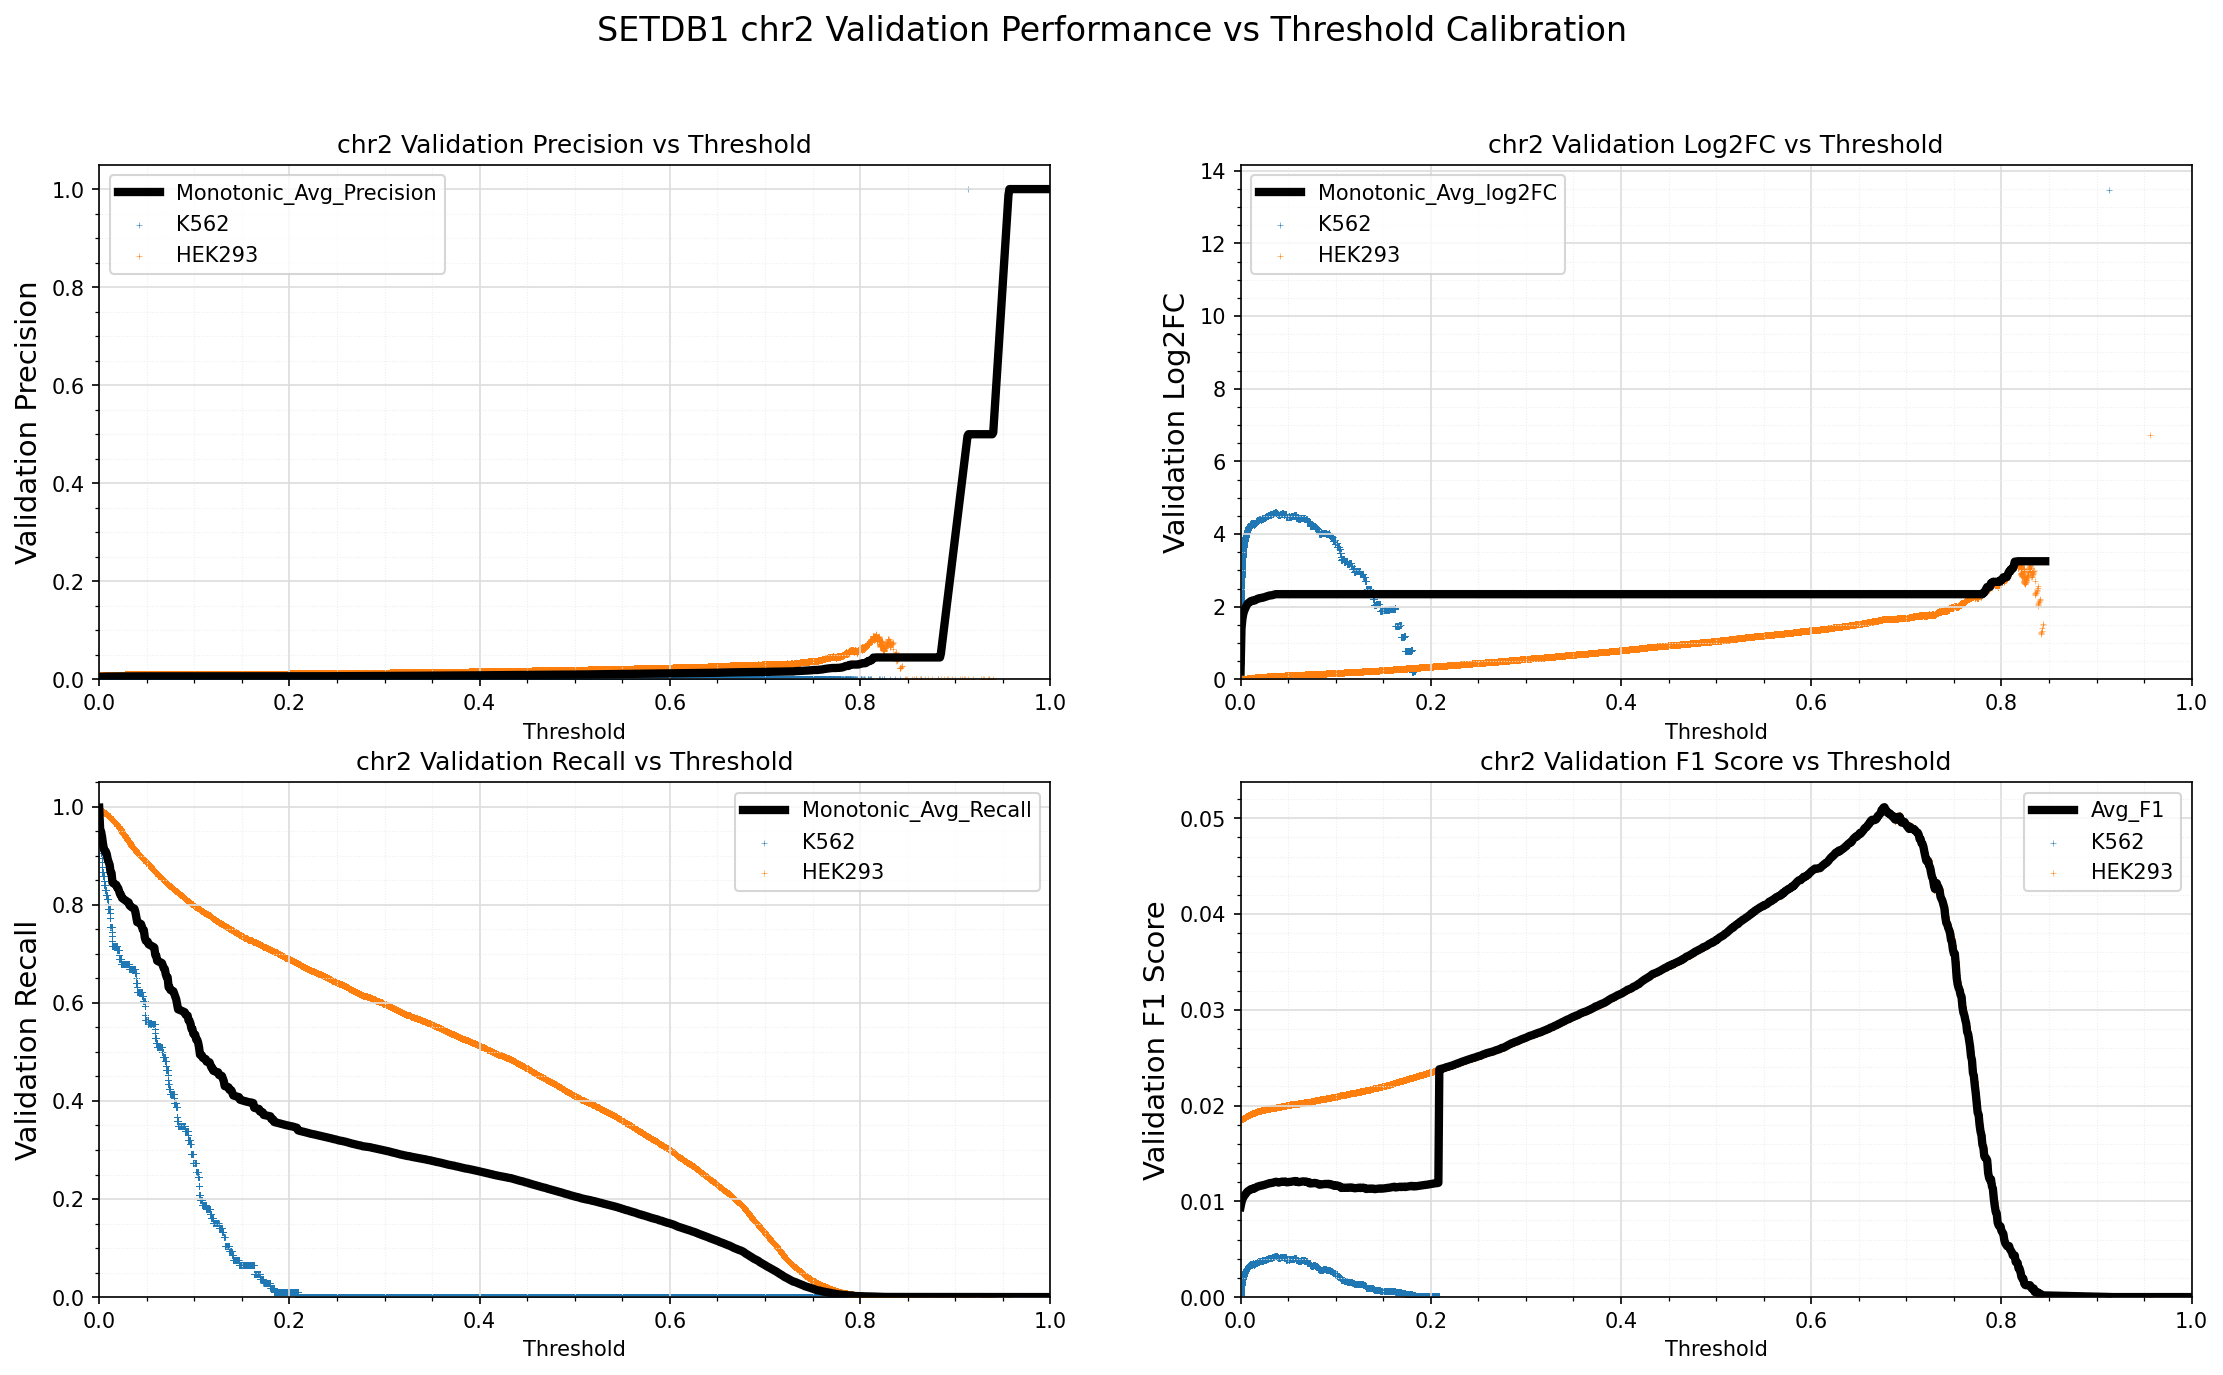

Data behind this chart, as committed beside it:
Standard_Thresh	Monotonic_Avg_Precision	Monotonic_Avg_Recall	Monotonic_Avg_log2FC	Avg_F1
0.0	0.004744	0.9983	0.2134	0.0094
0.001	0.004992	0.9542	1.402	0.009896
0.002	0.00515	0.9493	1.674	0.01021
0.003	0.005259	0.9391	1.815	0.01043
0.004	0.005339	0.9244	1.897	0.01059
0.005	0.005406	0.9144	1.958	0.01072
0.006	0.00547	0.9091	2.012	0.01085
0.007	0.005537	0.9086	2.064	0.01098
0.008	0.005582	0.9029	2.097	0.01107
0.009	0.005615	0.8928	2.115	0.01113
0.01	0.005649	0.8871	2.137	0.0112
0.011	0.005683	0.8818	2.155	0.01127
0.012	0.005685	0.8664	2.155	0.01127
0.013	0.005718	0.8652	2.172	0.01134
0.014	0.005718	0.8454	2.172	0.01131
0.015	0.005734	0.844	2.173	0.01137
0.016	0.005764	0.843	2.19	0.01143
0.017	0.005795	0.8422	2.206	0.01149
0.018	0.005819	0.8409	2.219	0.01153
0.019	0.00583	0.8349	2.223	0.01156
0.02	0.005855	0.834	2.236	0.01161
0.021	0.005864	0.8279	2.238	0.01162
0.022	0.005871	0.8217	2.24	0.01164
0.023	0.005891	0.8205	2.251	0.01168
0.024	0.005895	0.8141	2.252	0.01168
0.025	0.005911	0.8126	2.261	0.01171
0.026	0.005928	0.8114	2.27	0.01175
0.027	0.005943	0.8099	2.279	0.01178
0.028	0.005962	0.8088	2.288	0.01181
0.029	0.005975	0.8071	2.296	0.01184
0.03	0.005993	0.8061	2.304	0.01187
0.031	0.006009	0.8049	2.312	0.01191
0.032	0.006009	0.7988	2.312	0.0119
0.033	0.006016	0.797	2.315	0.01192
0.034	0.006029	0.7954	2.323	0.01194
0.035	0.006046	0.7944	2.33	0.01198
0.036	0.006059	0.7932	2.337	0.012
0.037	0.006077	0.7923	2.344	0.01204
0.038	0.006077	0.7861	2.344	0.01203
0.039	0.006077	0.7755	2.344	0.01199
0.04	0.006077	0.7648	2.344	0.01196
0.041	0.006077	0.7641	2.344	0.01199
0.042	0.006077	0.7628	2.344	0.01201
0.043	0.006081	0.762	2.344	0.01204
0.044	0.006091	0.7607	2.344	0.01206
0.045	0.006091	0.7546	2.344	0.01205
0.046	0.006091	0.7491	2.344	0.01205
0.047	0.006096	0.7482	2.344	0.01207
0.048	0.006096	0.7331	2.344	0.012
0.049	0.006096	0.7269	2.344	0.01198
0.05	0.006096	0.7259	2.344	0.012
0.051	0.006096	0.7251	2.344	0.01203
0.052	0.006096	0.7196	2.344	0.01202
0.053	0.006096	0.7185	2.344	0.01204
0.054	0.006096	0.7175	2.344	0.01206
0.055	0.0061	0.7164	2.344	0.01208
0.056	0.00611	0.7155	2.344	0.01209
0.057	0.006117	0.7143	2.344	0.01211
0.058	0.006122	0.7129	2.344	0.01212
0.059	0.006122	0.6977	2.344	0.01203
... 941 more rows
